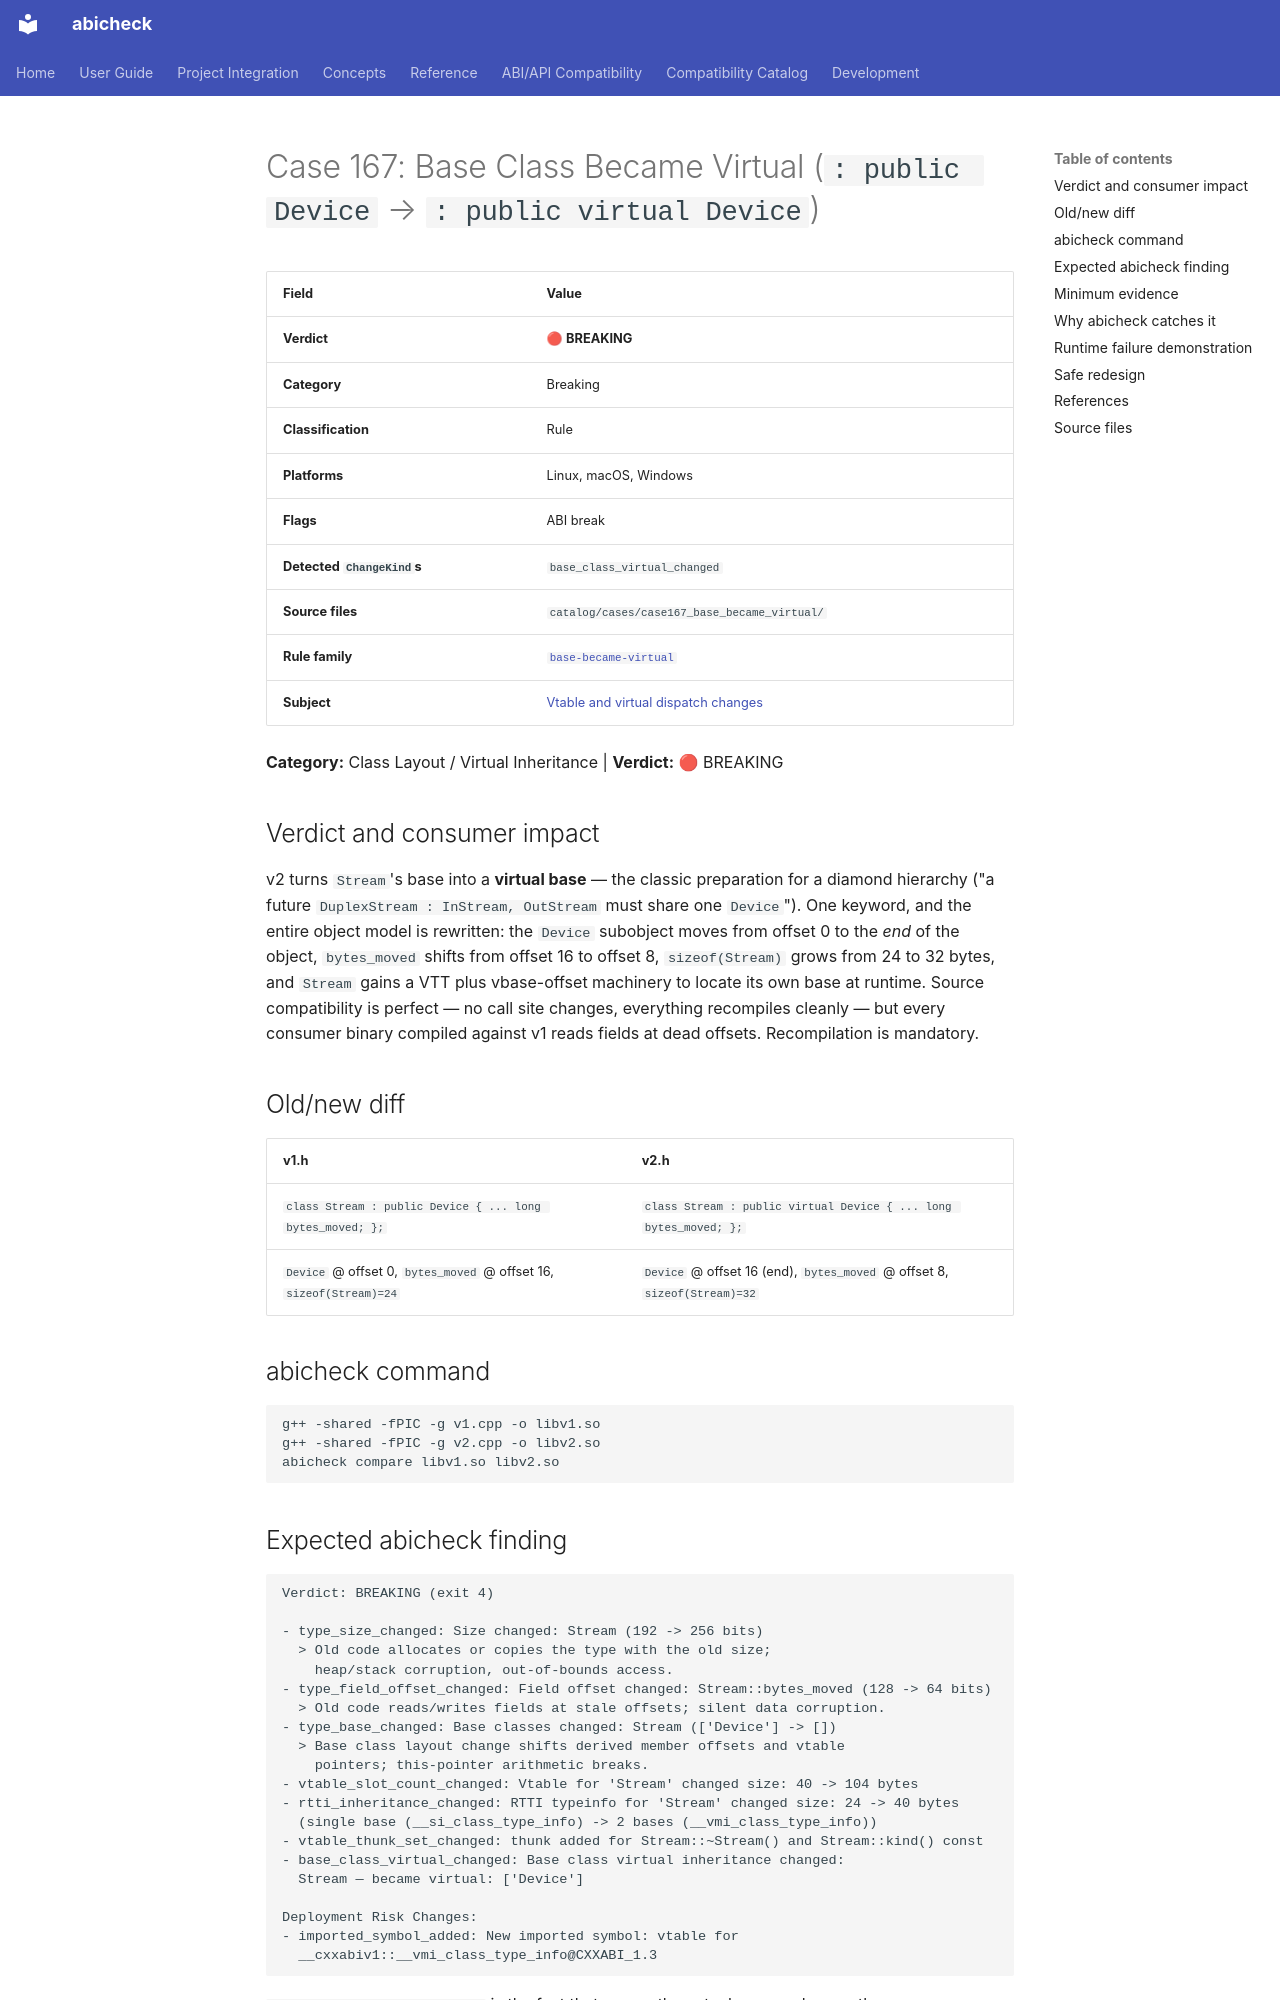

repository: abicheck/abicheck · page: reference/examples/case167_base_became_virtual/index.html · generator: mkdocs

<!-- DO NOT EDIT — generated by scripts/gen_examples_docs.py. Source: catalog/cases/<case>/README.md + catalog/ground_truth.json. -->
# Case 167: Base Class Became Virtual (`: public Device` → `: public virtual Device`)

| Field | Value |
|-------|-------|
| **Verdict** | 🔴 **BREAKING** |
| **Category** | Breaking |
| **Classification** | Rule |
| **Platforms** | Linux, macOS, Windows |
| **Flags** | ABI break |
| **Detected `ChangeKind`s** | `base_class_virtual_changed` |
| **Source files** | `catalog/cases/case167_base_became_virtual/` |
| **Rule family** | [`base-became-virtual`](by-rule/base-became-virtual.md) |
| **Subject** | [Vtable and virtual dispatch changes](by-subject/vtable-and-virtual-dispatch.md) |

**Category:** Class Layout / Virtual Inheritance | **Verdict:** 🔴 BREAKING

## Verdict and consumer impact

v2 turns `Stream`'s base into a **virtual base** — the classic preparation
for a diamond hierarchy ("a future `DuplexStream : InStream, OutStream`
must share one `Device`"). One keyword, and the entire object model is
rewritten: the `Device` subobject moves from offset 0 to the *end* of the
object, `bytes_moved` shifts from offset 16 to offset 8, `sizeof(Stream)`
grows from 24 to 32 bytes, and `Stream` gains a VTT plus vbase-offset
machinery to locate its own base at runtime. Source compatibility is
perfect — no call site changes, everything recompiles cleanly — but every
consumer binary compiled against v1 reads fields at dead offsets.
Recompilation is mandatory.

## Old/new diff

| v1.h | v2.h |
|------|------|
| `class Stream : public Device { ... long bytes_moved; };` | `class Stream : public virtual Device { ... long bytes_moved; };` |
| `Device` @ offset 0, `bytes_moved` @ offset 16, `sizeof(Stream)=24` | `Device` @ offset 16 (end), `bytes_moved` @ offset 8, `sizeof(Stream)=32` |

## abicheck command

```bash
g++ -shared -fPIC -g v1.cpp -o libv1.so
g++ -shared -fPIC -g v2.cpp -o libv2.so
abicheck compare libv1.so libv2.so
```

## Expected abicheck finding

```text
Verdict: BREAKING (exit 4)

- type_size_changed: Size changed: Stream (192 -> 256 bits)
  > Old code allocates or copies the type with the old size;
    heap/stack corruption, out-of-bounds access.
- type_field_offset_changed: Field offset changed: Stream::bytes_moved (128 -> 64 bits)
  > Old code reads/writes fields at stale offsets; silent data corruption.
- type_base_changed: Base classes changed: Stream (['Device'] -> [])
  > Base class layout change shifts derived member offsets and vtable
    pointers; this-pointer arithmetic breaks.
- vtable_slot_count_changed: Vtable for 'Stream' changed size: 40 -> 104 bytes
- rtti_inheritance_changed: RTTI typeinfo for 'Stream' changed size: 24 -> 40 bytes
  (single base (__si_class_type_info) -> 2 bases (__vmi_class_type_info))
- vtable_thunk_set_changed: thunk added for Stream::~Stream() and Stream::kind() const
- base_class_virtual_changed: Base class virtual inheritance changed:
  Stream — became virtual: ['Device']

Deployment Risk Changes:
- imported_symbol_added: New imported symbol: vtable for
  __cxxabiv1::__vmi_class_type_info@CXXABI_1.3
```

`base_class_virtual_changed` is the fact that names the actual source
change; the layout/vtable/RTTI findings are the fallout — visible even
without headers.
